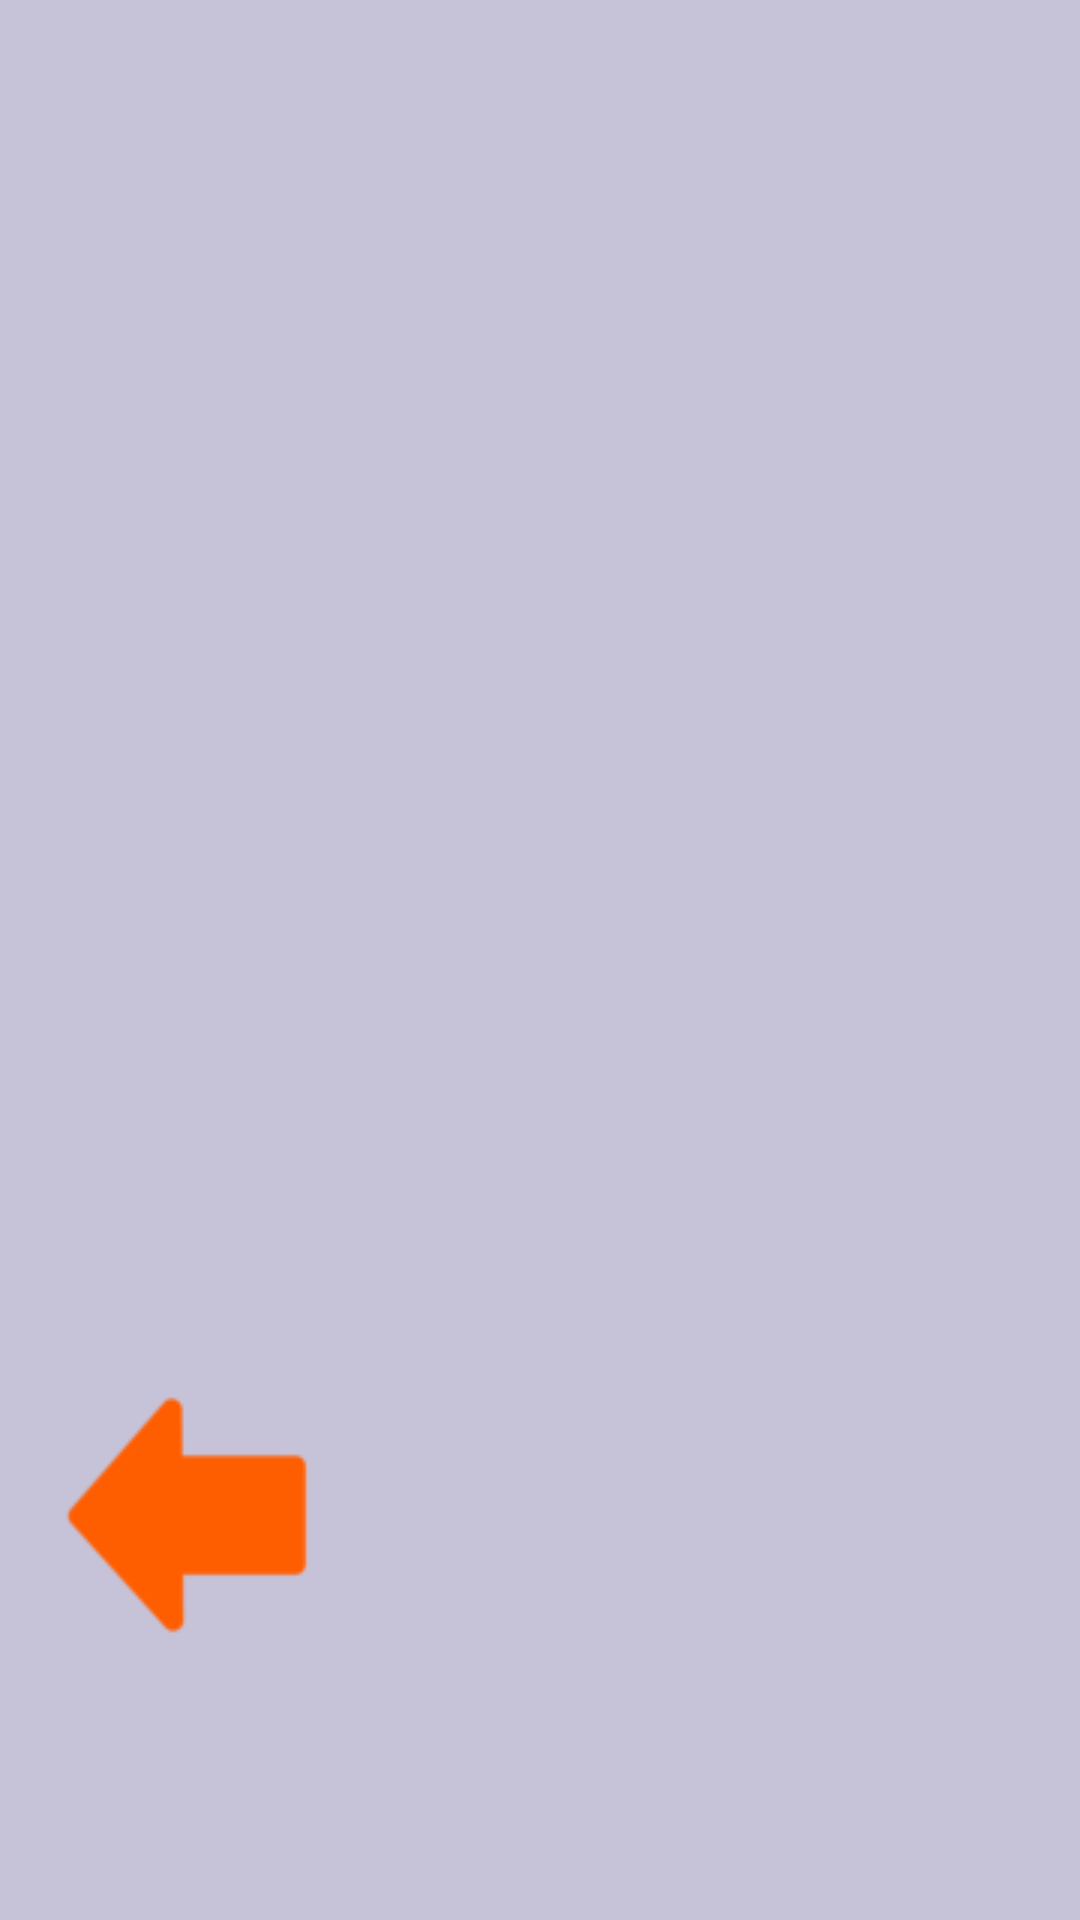

Produce the Android XML layout that renders to this screen, including the resource entries it uses.
<!-- AndroidManifest.xml: application theme Theme.ChildrenLearningApp -->
<!-- res/layout/activity_letter_game.xml -->
<?xml version="1.0" encoding="utf-8"?>
<androidx.constraintlayout.widget.ConstraintLayout xmlns:android="http://schemas.android.com/apk/res/android"
    xmlns:app="http://schemas.android.com/apk/res-auto"
    xmlns:tools="http://schemas.android.com/tools"
    android:layout_width="match_parent"
    android:layout_height="match_parent"
    android:background="#C6C3D9"
    tools:context=".LetterGame">

    <HorizontalScrollView
        android:id="@+id/imageContainer"
        android:layout_width="689dp"
        android:layout_height="300px"
        app:layout_constraintBottom_toBottomOf="parent"
        app:layout_constraintEnd_toEndOf="parent"
        app:layout_constraintStart_toStartOf="parent"
        app:layout_constraintTop_toTopOf="parent">

        <LinearLayout
            android:id="@+id/lettersView"
            android:layout_width="wrap_content"
            android:layout_height="match_parent"
            android:orientation="horizontal" />
    </HorizontalScrollView>

    <ImageButton
        android:id="@+id/buttonBack"
        android:layout_width="wrap_content"
        android:layout_height="wrap_content"
        android:layout_below="@+id/imageContainer"
        android:layout_alignParentStart="true"
        android:layout_alignParentBottom="true"
        android:background="@null"
        android:onClick="GoToMenu"
        app:layout_constraintBottom_toBottomOf="parent"
        app:layout_constraintEnd_toEndOf="parent"
        app:layout_constraintHorizontal_bias="0.05"
        app:layout_constraintStart_toStartOf="parent"
        app:layout_constraintTop_toBottomOf="@+id/imageContainer"
        app:srcCompat="@drawable/button_back" />
</androidx.constraintlayout.widget.ConstraintLayout>
<!-- resources referenced by this layout -->
<resources>
  <!-- drawable button_back: png bitmap (drawable, 2809 bytes) -->
  <style name="Theme.ChildrenLearningApp" parent="Theme.MaterialComponents.DayNight.DarkActionBar">
          
          <item name="colorPrimary">@color/purple_500</item>
          <item name="colorPrimaryVariant">@color/purple_700</item>
          <item name="colorOnPrimary">@color/white</item>
          
          <item name="colorSecondary">@color/teal_200</item>
          <item name="colorSecondaryVariant">@color/teal_700</item>
          <item name="colorOnSecondary">@color/black</item>
          
          <item name="android:statusBarColor" tools:targetApi="l">?attr/colorPrimaryVariant</item>
          
      </style>
  <!-- not gathered from this repository: default colours our renderer supplied (Android Studio template values) -->
  <color name="purple_500">#FF6200EE</color>
  <color name="purple_700">#FF3700B3</color>
  <color name="teal_200">#FF03DAC5</color>
  <color name="teal_700">#FF018786</color>
  <color name="black">#FF000000</color>
  <color name="white">#FFFFFFFF</color>
</resources>
